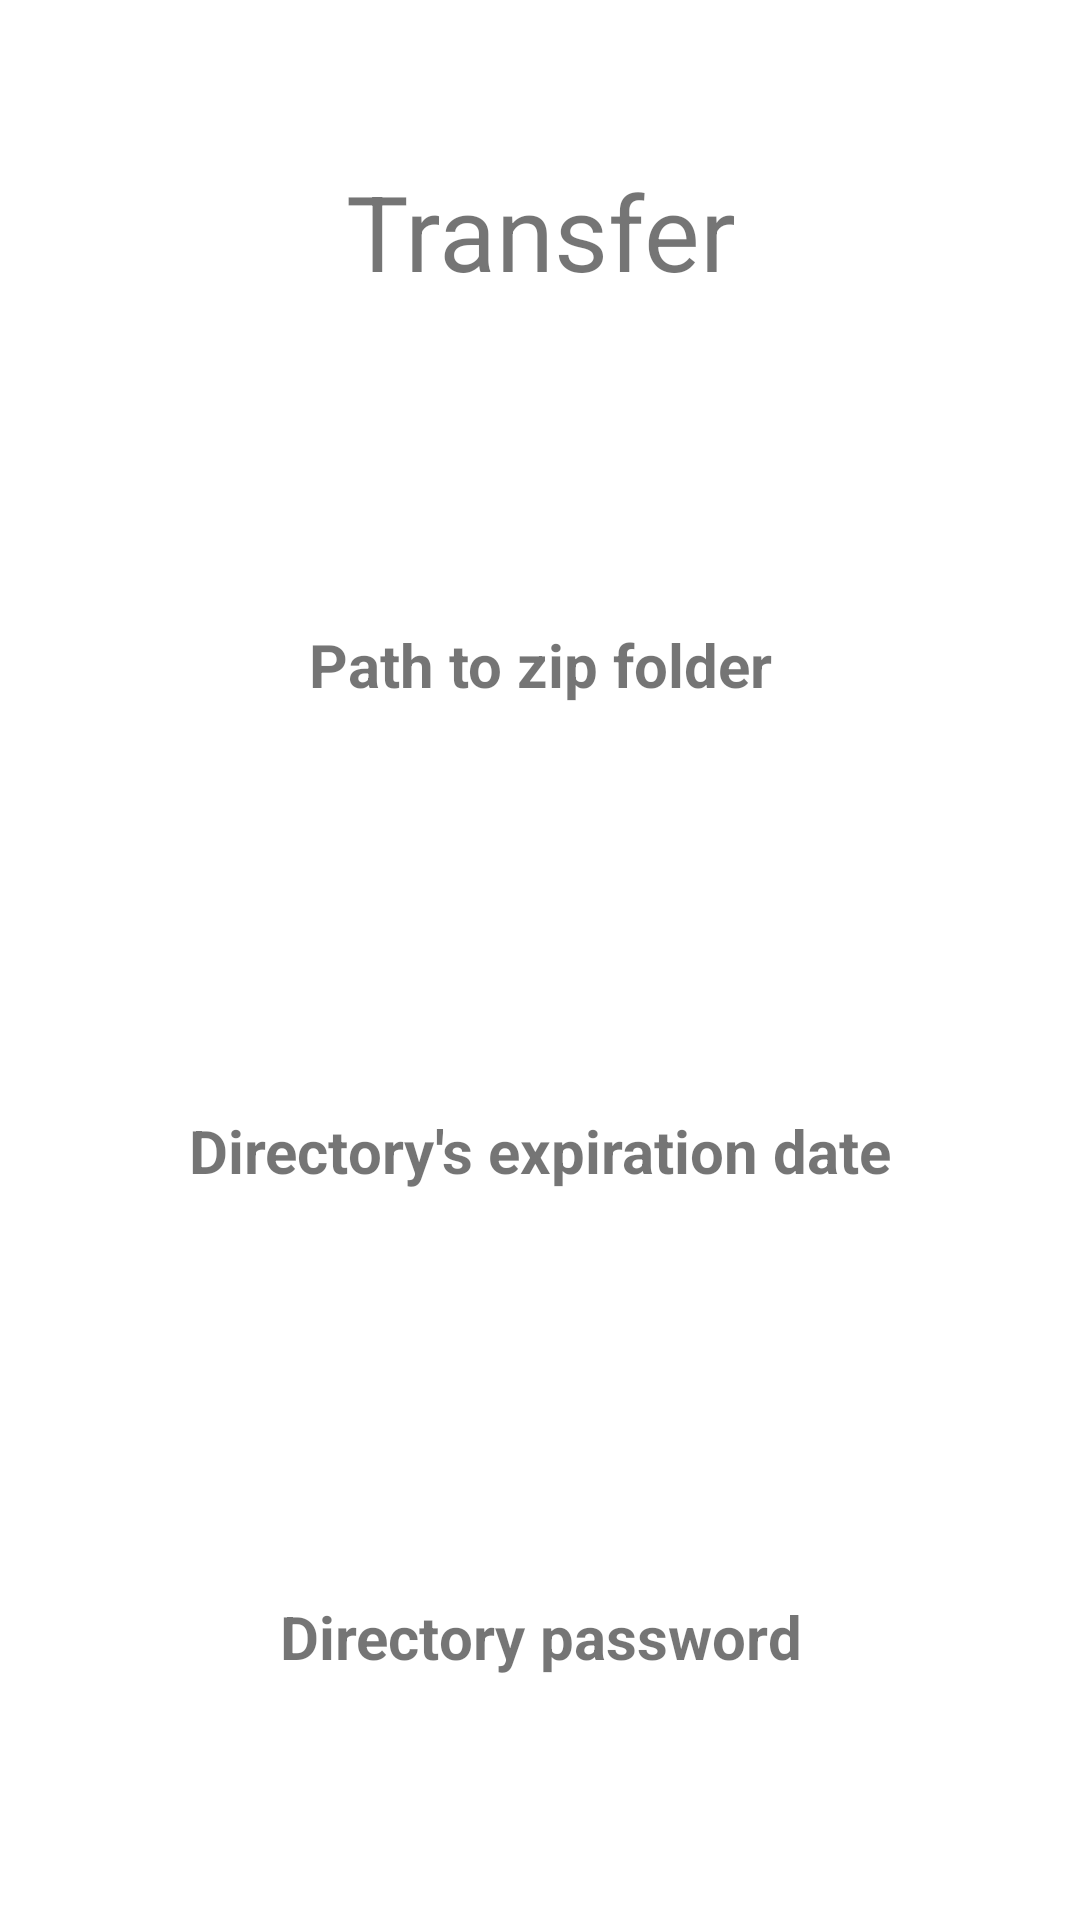

Write the Android layout XML for this screen, with the resource values it uses.
<!-- AndroidManifest.xml: application theme Theme.Dividoc -->
<!-- res/layout/activity_transfer.xml -->
<?xml version="1.0" encoding="utf-8"?>
<LinearLayout
    xmlns:android="http://schemas.android.com/apk/res/android"
    android:layout_width="match_parent"
    android:layout_height="match_parent"
    android:orientation="vertical"
    android:gravity="center"
    android:layout_margin="20dp">

    <TextView
        android:id="@+id/TransferTitle"
        android:layout_width="match_parent"
        android:layout_height="wrap_content"
        android:text="@string/transfer"
        android:textAlignment="center"
        android:textSize="35sp"
        android:gravity="center"
        android:layout_weight="1" />

    <LinearLayout
        android:layout_width="match_parent"
        android:layout_height="wrap_content"
        android:orientation="vertical"
        android:gravity="center"
        android:layout_weight="1" >

        <TextView
            android:id="@+id/pathTitle"
            android:layout_width="match_parent"
            android:layout_height="wrap_content"
            android:text="@string/zip_path_label"
            android:textSize="20sp"
            android:textStyle="bold"
            android:gravity="center" />

        <TextView
            android:id="@+id/pathView"
            android:layout_width="match_parent"
            android:layout_height="wrap_content"
            android:text=""
            android:textSize="20sp"
            android:gravity="center" />

    </LinearLayout>

    <LinearLayout
        android:layout_width="match_parent"
        android:layout_height="wrap_content"
        android:orientation="vertical"
        android:gravity="center"
        android:layout_weight="1" >

        <TextView
            android:id="@+id/ExpirationTitle"
            android:layout_width="match_parent"
            android:layout_height="wrap_content"
            android:text="@string/expiration_label"
            android:textAlignment="center"
            android:textSize="20sp"
            android:textStyle="bold"
            android:gravity="center" />

        <TextView
            android:id="@+id/timeout"
            android:layout_width="match_parent"
            android:layout_height="wrap_content"
            android:text=""
            android:textSize="20sp"
            android:gravity="center" />

    </LinearLayout>

    <LinearLayout
        android:layout_width="match_parent"
        android:layout_height="wrap_content"
        android:orientation="vertical"
        android:gravity="center"
        android:layout_weight="1" >

        <TextView
            android:id="@+id/PasswordTitle"
            android:layout_width="match_parent"
            android:layout_height="wrap_content"
            android:text="@string/password_label"
            android:textAlignment="center"
            android:textSize="20sp"
            android:textStyle="bold"
            android:gravity="center" />

        <TextView
            android:id="@+id/password"
            android:layout_width="match_parent"
            android:layout_height="wrap_content"
            android:textSize="20sp"
            android:gravity="center" />

    </LinearLayout>

</LinearLayout>
<!-- resources referenced by this layout -->
<resources>
  <string name="expiration_label">Directory\'s expiration date</string>
  <string name="password_label">Directory password</string>
  <string name="transfer">Transfer</string>
  <string name="zip_path_label">Path to zip folder</string>
  <style name="Theme.Dividoc" parent="Theme.MaterialComponents.DayNight.DarkActionBar">
          
          <item name="colorPrimary">@color/red_BF</item>
          <item name="colorPrimaryVariant">@color/red_73</item>
          <item name="colorOnPrimary">@color/white</item>
          
          <item name="colorSecondary">@color/orange_light</item>
          <item name="colorSecondaryVariant">@color/orange_dark</item>
          <item name="colorOnSecondary">@color/black</item>
          
          <item name="android:statusBarColor">?attr/colorPrimaryVariant</item>
  
          <item name="iconPreferenceColor">@color/pref_icon_dark</item>
      </style>
  <color name="red_BF">#BF0413</color>
  <color name="red_73">#73030D</color>
  <color name="white">#FFFFFFFF</color>
  <color name="orange_light">#F2A30F</color>
  <color name="orange_dark">#F26716</color>
  <color name="black">#FF000000</color>
  <color name="pref_icon_dark">@color/black</color>
</resources>
